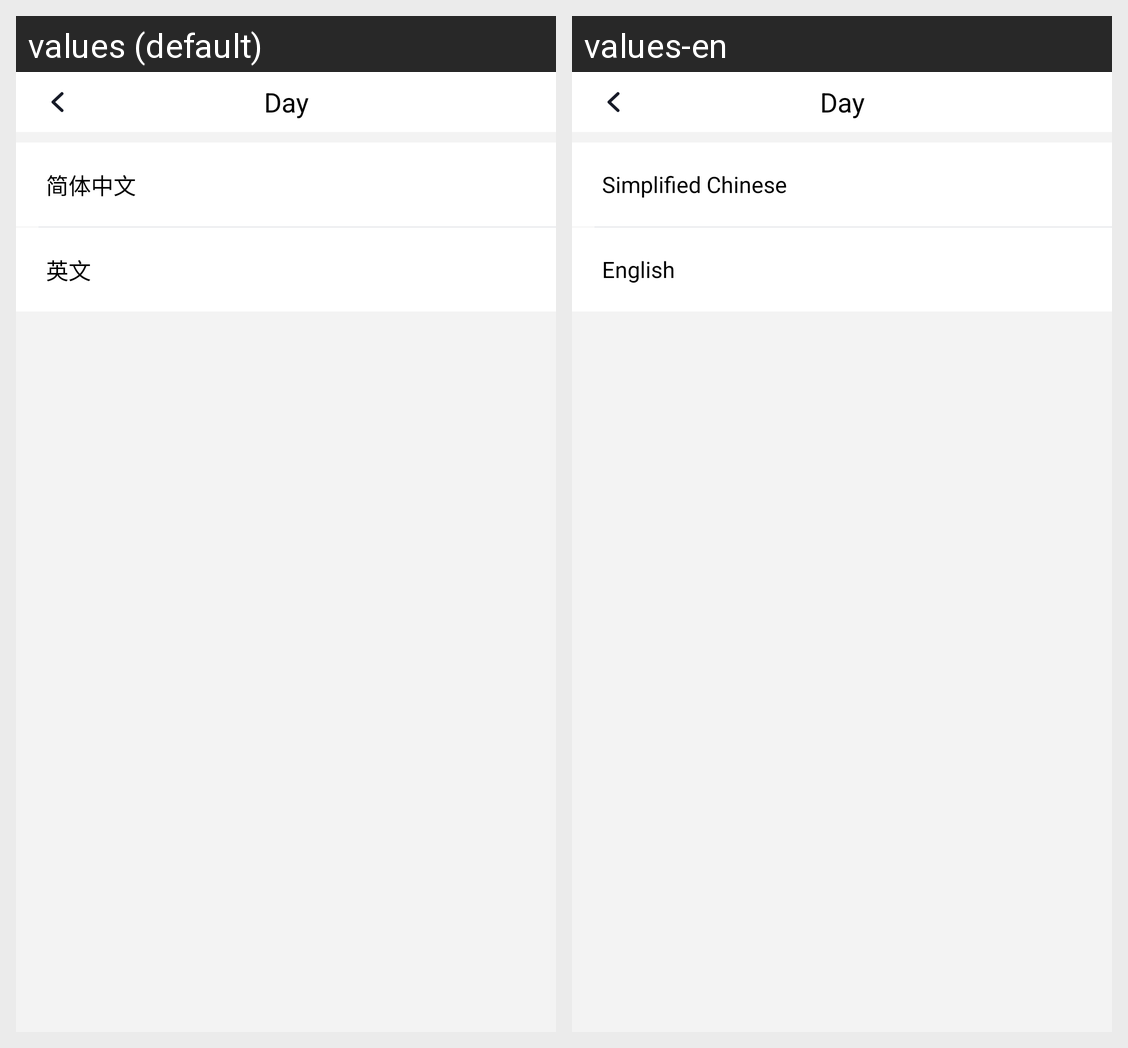

This grid shows one Android layout under two languages. Give, for every string resource on the screen, its name, the default text and each shown locale's text.
Android screen res/layout/activity_language_setting.xml rendered under 2 locales, left to right: values (default), values-en. Device: Nexus 5 (rendered at 1080×1920; each locale shown at half size, 540×960, under a caption strip naming it); theme AppThemeTrans.
Strings drawn on this screen, with the default value and each locale's value (text and hints the layout hard-codes, and strings that could not be matched under every locale, appear in the picture but are not listed):

text_simple_chinese
  values: 简体中文
  values-en: Simplified Chinese

text_english
  values: 英文
  values-en: English
